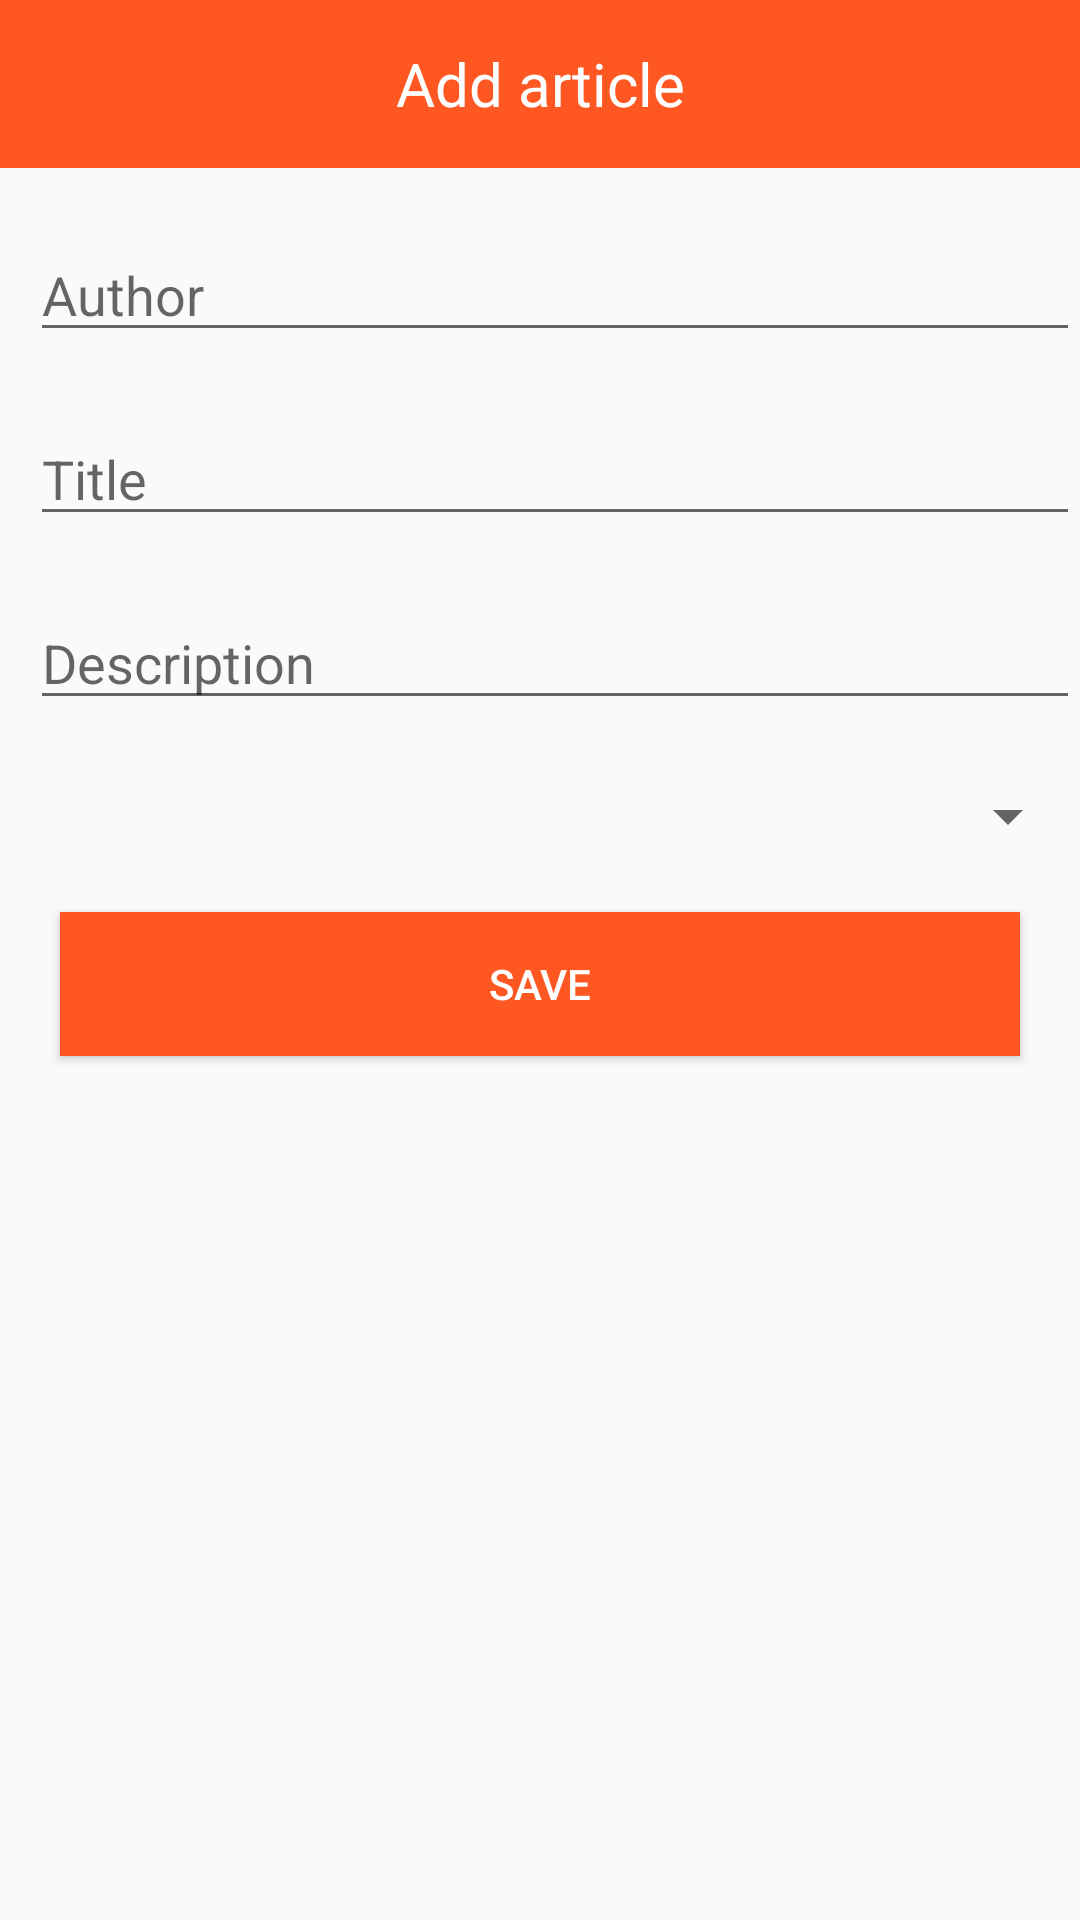

Layout XML and referenced resources for this Android screen:
<!-- AndroidManifest.xml: application theme AppTheme -->
<!-- res/layout/activity_add_article.xml -->
<?xml version="1.0" encoding="utf-8"?>
<LinearLayout xmlns:android="http://schemas.android.com/apk/res/android"
    android:layout_width="match_parent"
    android:layout_height="match_parent"
    android:orientation="vertical">

    <FrameLayout
        android:layout_width="match_parent"
        android:layout_height="?android:attr/actionBarSize"
        android:background="@color/colorToolbar">

        <TextView
            android:id="@+id/toolbar_text"
            android:layout_width="match_parent"
            android:layout_height="wrap_content"
            android:layout_gravity="center"
            android:gravity="center"
            android:text="@string/add_article"
            android:textColor="@color/toolbarText"
            android:textSize="20sp" />

        <ImageView
            android:id="@+id/back_button"
            android:layout_width="wrap_content"
            android:layout_height="wrap_content"
            android:clickable="true"
            android:padding="10dp"
            android:src="@drawable/ic_back_button" />

    </FrameLayout>

    <EditText
        android:id="@+id/article_author"
        android:layout_width="match_parent"
        android:layout_height="wrap_content"
        android:layout_marginStart="10dp"
        android:layout_marginTop="20dp"
        android:hint="@string/article_author_hint" />

    <EditText
        android:id="@+id/article_title"
        android:layout_width="match_parent"
        android:layout_height="wrap_content"
        android:layout_marginStart="10dp"
        android:layout_marginTop="20dp"
        android:hint="@string/article_title_hint" />

    <EditText
        android:id="@+id/article_description"
        android:layout_width="match_parent"
        android:layout_height="wrap_content"
        android:layout_marginStart="10dp"
        android:layout_marginTop="20dp"
        android:hint="@string/article_description_hint" />

    <Spinner
        android:id="@+id/category_picker"
        android:layout_width="match_parent"
        android:layout_height="wrap_content"
        android:layout_marginStart="10dp"
        android:layout_marginTop="20dp" />

    <Button
        android:id="@+id/add_article"
        android:layout_width="match_parent"
        android:layout_height="wrap_content"
        android:layout_marginEnd="20dp"
        android:layout_marginStart="20dp"
        android:layout_marginTop="20dp"
        android:background="@color/colorToolbar"
        android:text="@string/save_button"
        android:textColor="@color/toolbarText" />

</LinearLayout>
<!-- resources referenced by this layout -->
<resources>
  <color name="colorToolbar">#FE5722</color>
  <color name="toolbarText">#FFFFFF</color>
  <string name="add_article">Add article</string>
  <string name="article_author_hint">Author</string>
  <string name="article_description_hint">Description</string>
  <string name="article_title_hint">Title</string>
  <string name="save_button">Save</string>
  <style name="AppTheme" parent="Theme.AppCompat.Light.NoActionBar">
          
          <item name="colorPrimary">@color/colorPrimary</item>
          <item name="colorPrimaryDark">@color/colorToolbar</item>
          <item name="colorAccent">@color/colorToolbar</item>
      </style>
  <color name="colorPrimary">#3F51B5</color>
</resources>
